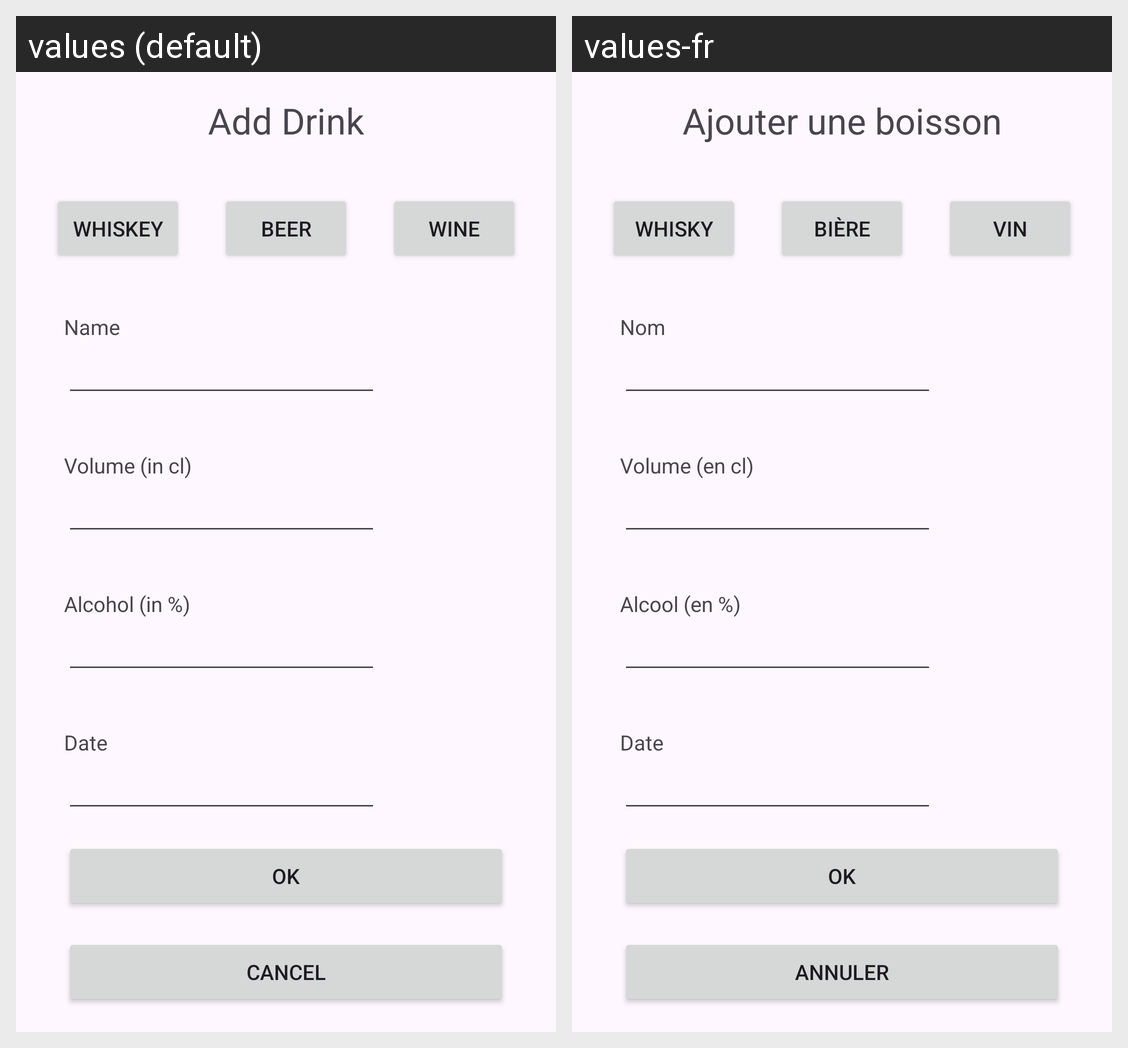

The Android screen above is rendered under two locales of the same app. Produce the string resources it draws, with the default and per-locale values.
Android screen res/layout/activity_add_drink.xml rendered under 2 locales, left to right: values (default), values-fr. Device: Nexus 5 (rendered at 1080×1920; each locale shown at half size, 540×960, under a caption strip naming it); theme Theme.Ethylotest.
Strings drawn on this screen, with the default value and each locale's value (text and hints the layout hard-codes, and strings that could not be matched under every locale, appear in the picture but are not listed):

Date
  values: Date
  values-fr: Date

Volume_cl
  values: Volume (in cl)
  values-fr: Volume (en cl)

Ok
  values: Ok
  values-fr: Ok

Cancel
  values: Cancel
  values-fr: Annuler

Add_Drink
  values: Add Drink
  values-fr: Ajouter une boisson

Alcohol_pourcentage
  values: Alcohol (in %)
  values-fr: Alcool (en %)

Whiskey
  values: Whiskey
  values-fr: Whisky

Wine
  values: Wine
  values-fr: Vin

Name
  values: Name
  values-fr: Nom

Beer
  values: Beer
  values-fr: Bière
